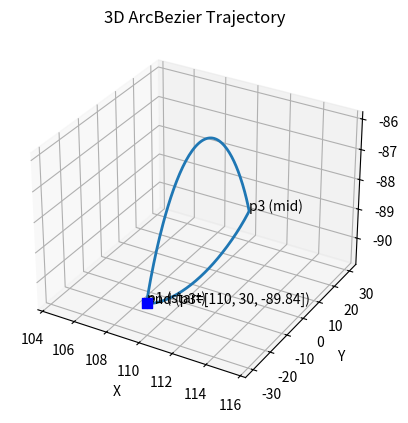
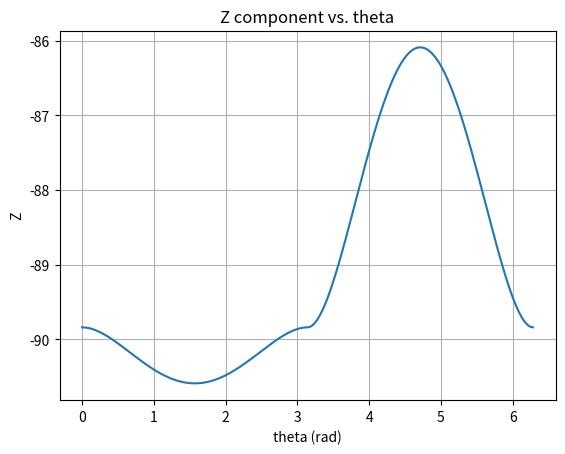

These figures' Python source, in order:
import numpy as np
import matplotlib.pyplot as plt
from mpl_toolkits.mplot3d import Axes3D
# ——— 参数设置 ———
# 起点和终点示例 (可根据实际情况修改)

Y_STEP = 15
X_STEP = 20.0

initial_pos = [110, 0, -89.84]

p1 = [ initial_pos[0], initial_pos[1] - 2*Y_STEP, initial_pos[2] ]
p3 = [ initial_pos[0], initial_pos[1] + 2*Y_STEP, initial_pos[2] ]

z_lift = 10
z_down = -2

def Bezier(p1, p3, theta, z_lift, z_down):
    p1 = np.array(p1, dtype=float)
    p3 = np.array(p3, dtype=float)
    p2 = (p1 + p3) * 0.5

    # XY阶段参数
    if theta <= np.pi:
        s_xy = theta / np.pi
    else:
        s_xy = (2*np.pi - theta) / np.pi

    # Z阶段参数
    if theta <= np.pi:
        s_z = theta / np.pi
        p2[2] += z_down
    else:
        s_z = (theta - np.pi) / np.pi
        p2[2] += z_lift

    def mix_axis(c0, c2, c3, s):
        return ((1 - s)**4 + 4*(1 - s)**3*s) * c0 + \
               6*(1 - s)**2 * s**2       * c2 + \
               (4*(1 - s)*s**3 + s**4)    * c3

    x = mix_axis(p1[0], p2[0], p3[0], s_xy)
    y = mix_axis(p1[1], p2[1], p3[1], s_xy)
    z = mix_axis(p1[2], p2[2], p3[2], s_z)
    return np.array([x, y, z])



if __name__ == "__main__":
    # ——— 采样轨迹 ———
    thetas = np.linspace(0, 2*np.pi, 200)
    trajectory = np.array([Bezier(p1, p3, th, z_lift, z_down) for th in thetas])

    # ——— 绘制 3D 轨迹 ———
    fig = plt.figure()
    ax = fig.add_subplot(111, projection='3d')
    ax.plot(trajectory[:,0], trajectory[:,1], trajectory[:,2], linewidth=2)
    
    # 标记起点
    ax.scatter(*p1, s=50, marker='o', color='red')
    ax.text(p1[0], p1[1], p1[2], 'p1 (start)', fontsize=10)
    ax.text(p3[0], p3[1], p3[2], 'p3 (mid)', fontsize=10)
    
    # 对于ArcBezier，p3是角度参数，计算实际的终点位置
    end_point = Bezier(p1, p3, 2*np.pi, z_lift, z_down)
    ax.scatter(*end_point, s=50, marker='s', color='blue')
    ax.text(end_point[0], end_point[1], end_point[2], f'end (p3={p3})', fontsize=10)
    
    ax.set_xlabel('X')
    ax.set_ylabel('Y')
    ax.set_zlabel('Z')
    ax.set_title('3D ArcBezier Trajectory')
    plt.show()

    # ——— 绘制 Z 随相位的变化 ———
    plt.figure()
    plt.plot(thetas, trajectory[:,2])
    plt.xlabel('theta (rad)')
    plt.ylabel('Z')
    plt.title('Z component vs. theta')
    plt.grid(True)
    plt.show()
